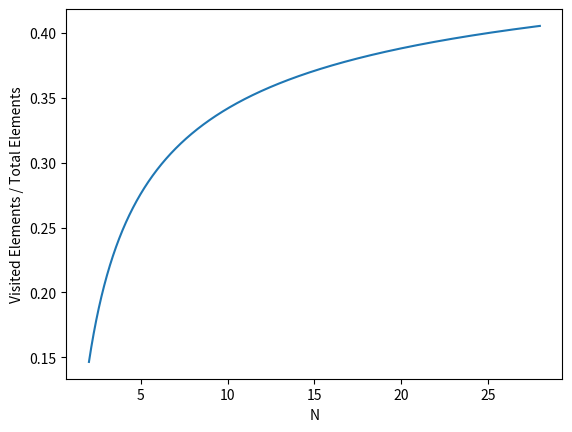

Here is the Python script that generated this plot: (Note: this script raises an exception after producing the figure.)
#!/usr/bin/env -S uv run --script
# /// script
# requires-python = ">=3.13"
# dependencies = [
#     "matplotlib",
#     "pandas>=3.0.0",
# ]
# ///
import sys
import matplotlib.pyplot as plt
import numpy as np

x = np.linspace(2, 28, 10**6)
y = (x - np.sqrt(x)) / (2 * x)
plt.xlabel("N")
plt.ylabel("Visited Elements / Total Elements")
plt.plot(x, y)
# plt.show()
plt.savefig(sys.argv[1])
